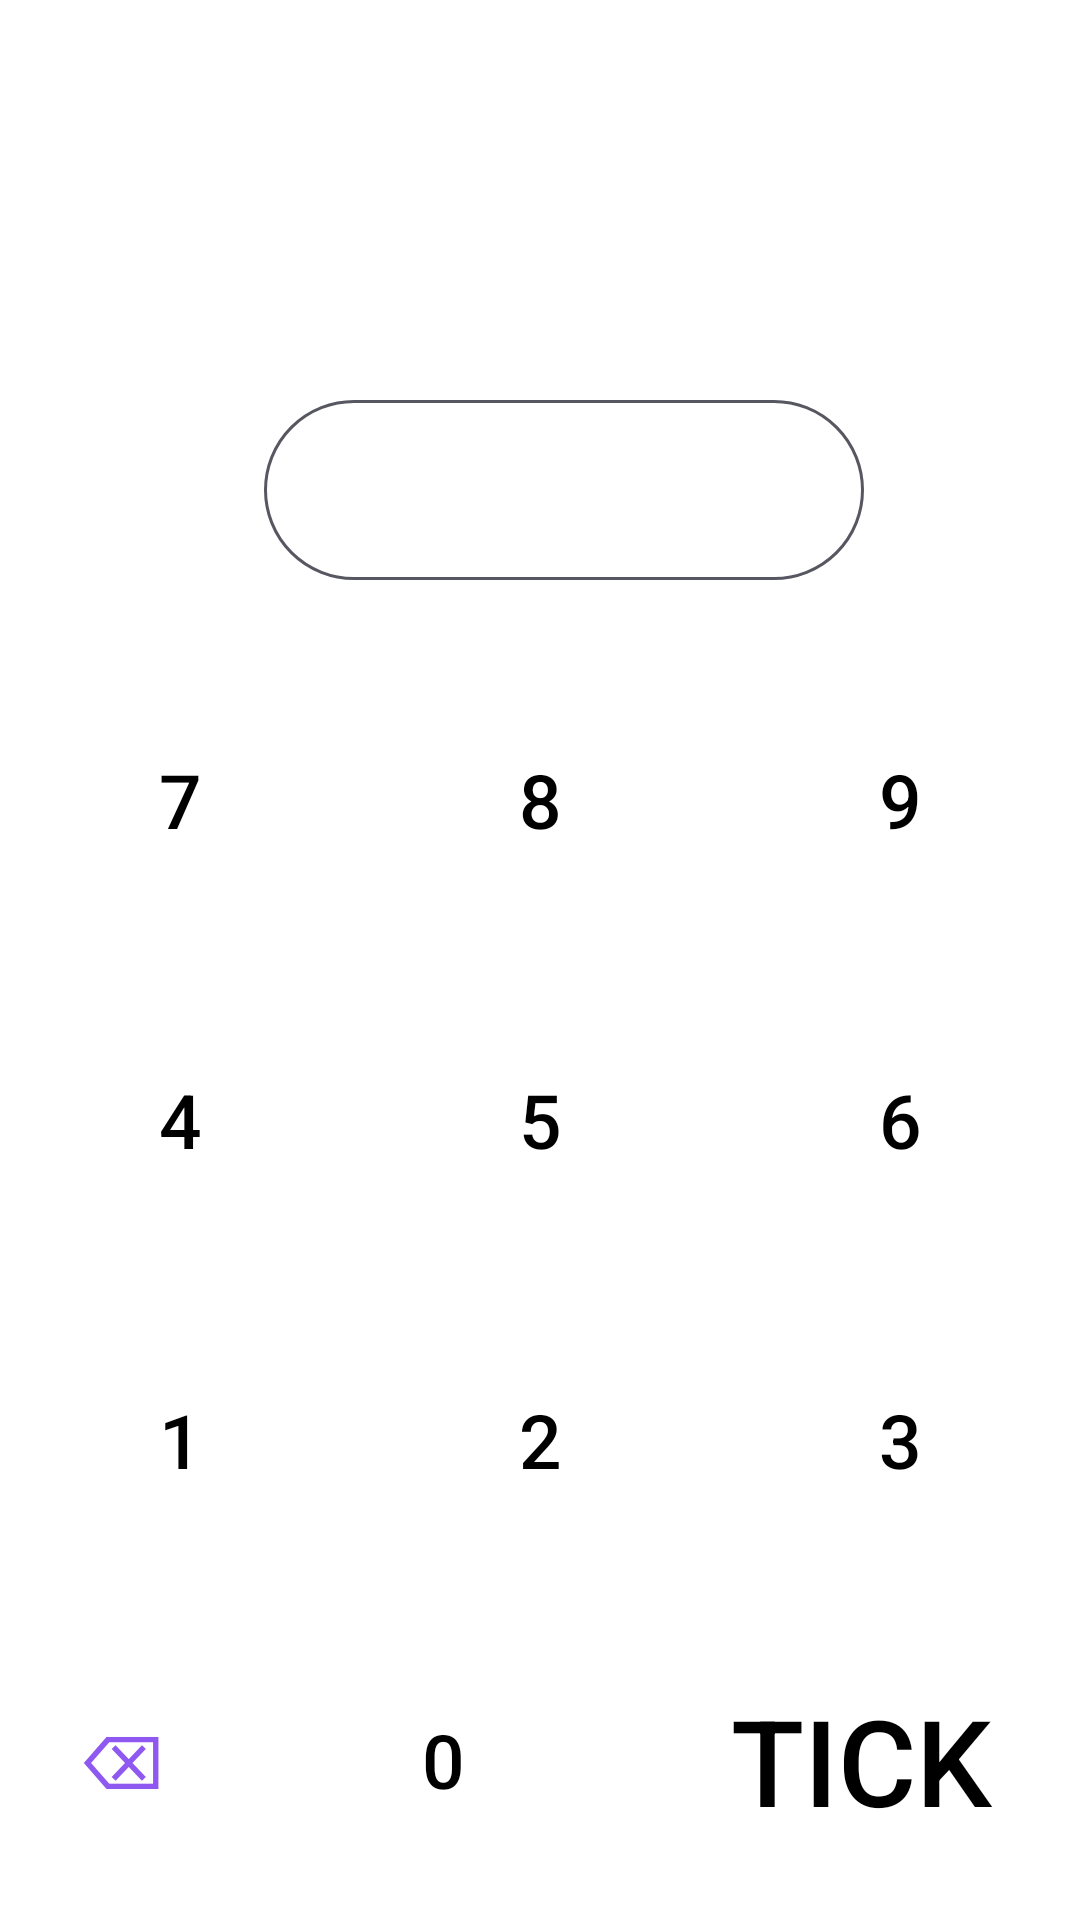

Produce the Android XML layout that renders to this screen, including the resource entries it uses.
<!-- AndroidManifest.xml: application theme Theme.NotesSQLite -->
<!-- res/layout/activity_password.xml -->
<?xml version="1.0" encoding="utf-8"?>
<LinearLayout
    xmlns:android="http://schemas.android.com/apk/res/android"
    xmlns:app="http://schemas.android.com/apk/res-auto"
    xmlns:tools="http://schemas.android.com/tools"
    android:layout_width="match_parent"
    android:layout_height="match_parent"
    android:background="@color/white"
    android:orientation="vertical"
    tools:context=".user_passwords.UserAuth">

    <androidx.constraintlayout.widget.ConstraintLayout
        android:layout_width="match_parent"
        android:layout_height="0dp"
        android:layout_weight="2"
        android:padding="20dp">

        <TextView
            android:id="@+id/tvFormula"
            android:layout_width="200dp"
            android:layout_height="60dp"
            android:layout_marginEnd="52dp"
            android:background="@drawable/custombtn"
            android:inputType="textWebPassword"
            android:lines="2"
            android:maxLines="2"
            android:text=""
            android:textAlignment="center"
            android:textColor="@color/black"
            android:textSize="50sp"
            app:layout_constraintBottom_toBottomOf="parent"
            app:layout_constraintEnd_toEndOf="parent"
            app:layout_constraintHorizontal_bias="0.0"
            app:layout_constraintLeft_toLeftOf="parent"
            app:layout_constraintRight_toRightOf="parent"
            app:layout_constraintTop_toTopOf="parent"
            app:layout_constraintVertical_bias="1.0" />


    </androidx.constraintlayout.widget.ConstraintLayout>



    <LinearLayout style="@style/buttonRow">


        <Button
            android:id="@+id/sept"
            style="@style/buttonNumber"
            android:background="@android:color/transparent"
            android:text="7" />

        <Button
            android:id="@+id/huit"
            style="@style/buttonNumber"
            android:background="@android:color/transparent"
            android:text="8" />

        <Button
            android:id="@+id/neuf"
            style="@style/buttonNumber"
            android:background="@android:color/transparent"
            android:text="9" />

    </LinearLayout>


    <LinearLayout style="@style/buttonRow">

        <Button
            android:id="@+id/quatre"
            style="@style/buttonNumber"
            android:background="@android:color/transparent"
            android:text="4" />

        <Button
            android:id="@+id/cinq"
            style="@style/buttonNumber"
            android:background="@android:color/transparent"
            android:text="5" />

        <Button
            android:id="@+id/sois"
            style="@style/buttonNumber"
            android:background="@android:color/transparent"
            android:text="6" />

    </LinearLayout>

    <LinearLayout style="@style/buttonRow">


        <Button
            android:id="@+id/un"
            style="@style/buttonNumber"
            android:background="@android:color/transparent"
            android:text="1" />

        <Button
            android:id="@+id/deaux"
            style="@style/buttonNumber"
            android:background="@android:color/transparent"
            android:text="2" />

        <Button
            android:id="@+id/trois"
            style="@style/buttonNumber"
            android:background="@android:color/transparent"
            android:text="3" />

    </LinearLayout>

    <LinearLayout style="@style/buttonRow">
        <Button
            android:id="@+id/bckspc"
            style="@style/buttonNumber"
            android:layout_width="15dp"
            android:background="@android:color/transparent"
            android:onClick="backSpaceAction"
            android:text="⌫"
            android:textColor="@color/purple" />

        <Button
            android:id="@+id/zero"
            style="@style/buttonNumber"
            android:layout_width="67dp"
            android:background="@android:color/transparent"
            android:text="0" />


        <Button
            android:id="@+id/done"
            style="@style/buttonOperator"
            android:layout_width="13dp"
            android:layout_weight="2"
            android:background="@android:color/transparent"
            android:text="Tick"
            android:textColor="@color/black"
            android:textSize="40sp" />

    </LinearLayout>


</LinearLayout>
<!-- resources referenced by this layout -->
<resources>
  <color name="black">#FF000000</color>
  <color name="purple">#8E58F1</color>
  <color name="white">#FFFFFFFF</color>
  <!-- drawable custombtn (drawable) -->
  <?xml version="1.0" encoding="utf-8"?>
  <shape
      xmlns:android="http://schemas.android.com/apk/res/android"
      android:shape="rectangle">
  
      <stroke
          android:width="1dp"
          android:color="#575761"/>
      <corners
          android:radius="50dp"/>
  
  </shape>
  <style name="buttonNumber">
          <item name="android:layout_weight">1</item>
          <item name="android:layout_width">0dp</item>
          <item name="android:layout_height">match_parent</item>
          <item name="android:background">@null</item>
          <item name="android:textSize">25sp</item>
          <item name="android:textColor">@color/black</item>
          <item name="android:onClick">numberAction</item>
      </style>
  <style name="buttonOperator">
          <item name="android:layout_weight">1</item>
          <item name="android:layout_width">0dp</item>
          <item name="android:layout_height">match_parent</item>
          <item name="android:background">@null</item>
          <item name="android:textSize">25sp</item>
          <item name="android:textColor">@color/blue</item>
          <item name="android:onClick">operationAction</item>
      </style>
  <style name="buttonRow">
          <item name="android:layout_weight">1</item>
          <item name="android:layout_width">match_parent</item>
          <item name="android:layout_height">0dp</item>
      </style>
  <style name="Theme.NotesSQLite" parent="Base.Theme.NotesSQLite" />
  <color name="blue">#5882F1</color>
  <style name="Base.Theme.NotesSQLite" parent="Theme.Material3.Dark.NoActionBar">
          <item name="colorPrimary">@color/black</item>
          <item name="colorPrimaryVariant">@color/black</item>
          <item name="android:colorSecondary">@color/black</item>
      </style>
</resources>
